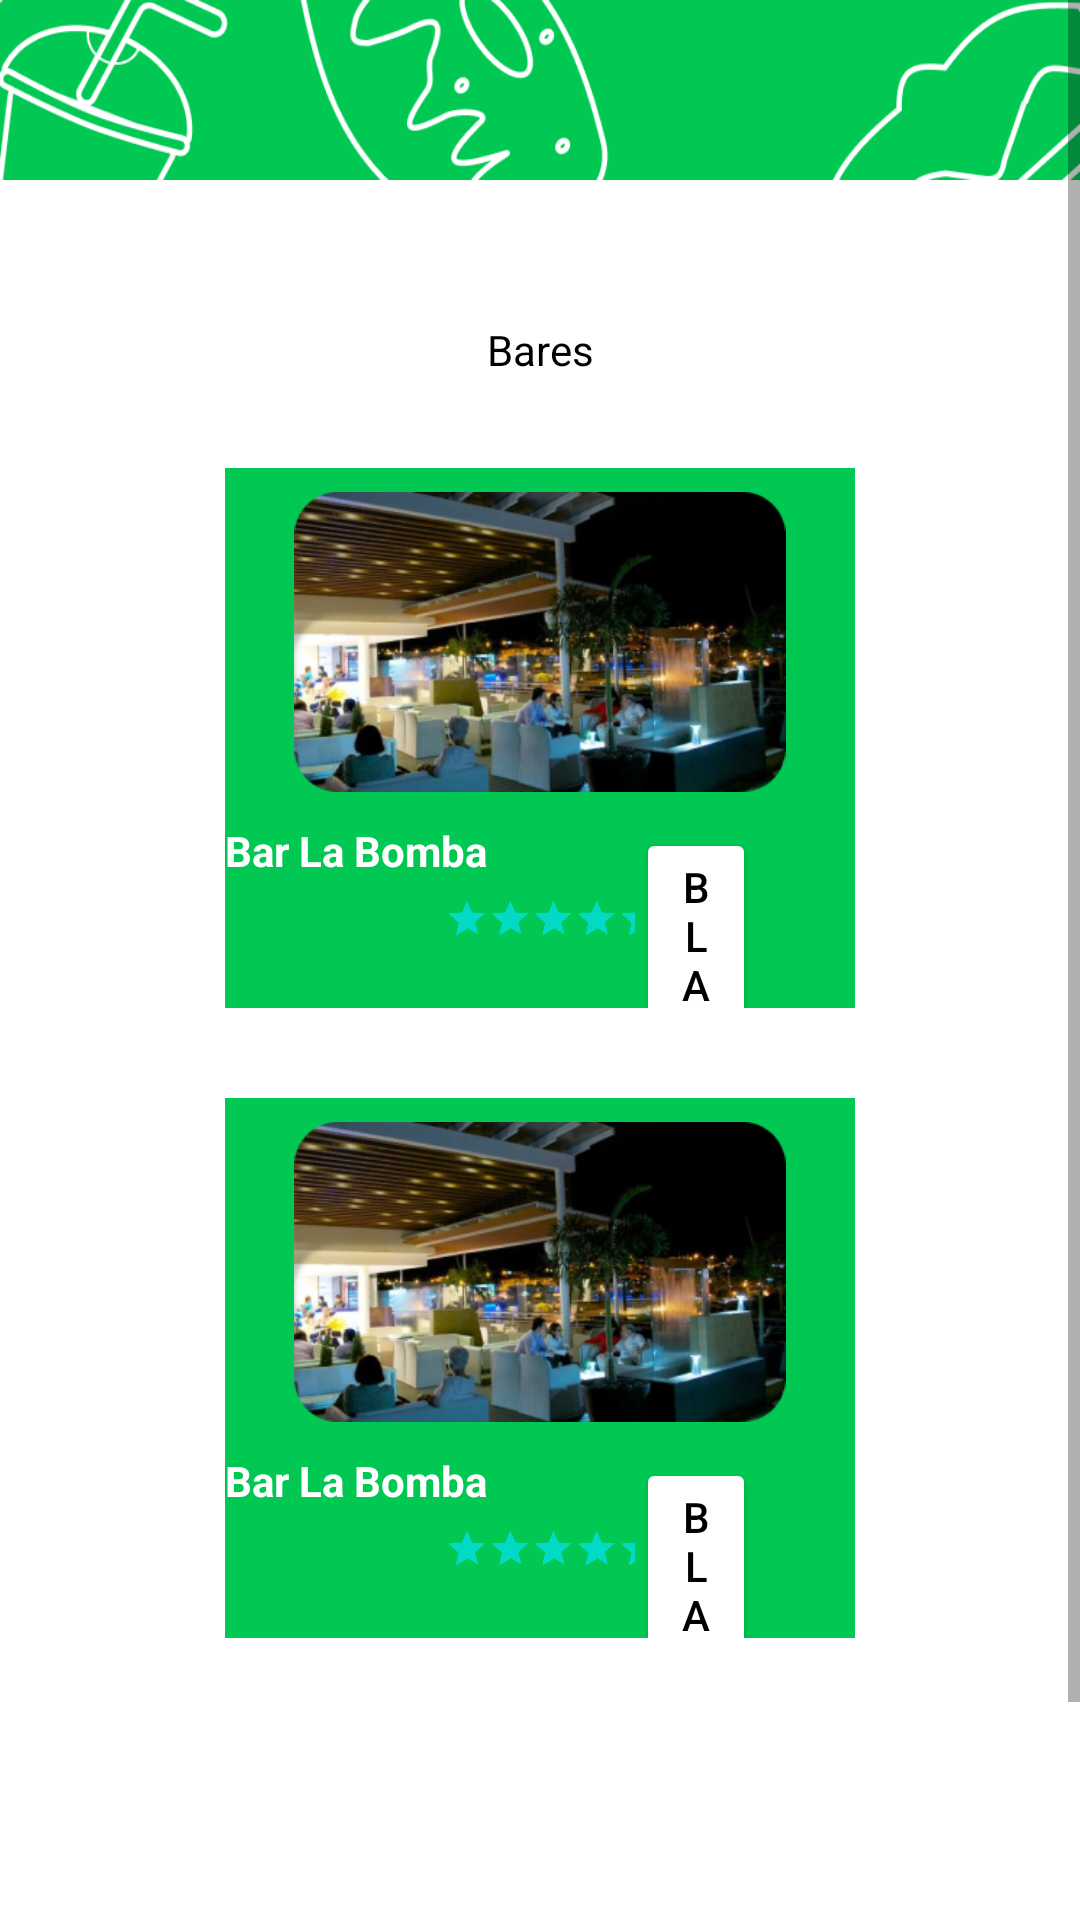

Produce the Android XML layout that renders to this screen, including the resource entries it uses.
<!-- AndroidManifest.xml: application theme Theme.FootApp -->
<!-- res/layout/activity_home_bares.xml -->
<?xml version="1.0" encoding="utf-8"?>
<ScrollView xmlns:android="http://schemas.android.com/apk/res/android"
    xmlns:app="http://schemas.android.com/apk/res-auto"
    xmlns:tools="http://schemas.android.com/tools"
    android:layout_width="match_parent"
    android:layout_height="match_parent"
    tools:context=".MainActivity">

    <androidx.constraintlayout.widget.ConstraintLayout
        android:id="@+id/const1"
        android:layout_width="match_parent"
        android:layout_height="wrap_content">

        <ImageView
            android:id="@+id/imageView"
            android:layout_width="match_parent"
            android:layout_height="60dp"
            android:src="@drawable/head"
            app:layout_constraintTop_toTopOf="parent"
            app:layout_constraintStart_toStartOf="parent"
            app:layout_constraintEnd_toEndOf="parent"
            android:scaleType="fitXY"/>

        <androidx.constraintlayout.widget.ConstraintLayout
            android:id="@+id/cons_restaurant"
            android:layout_width="match_parent"
            android:layout_height="650dp"
            android:layout_marginTop="12dp"
            app:layout_constraintEnd_toEndOf="@id/imageView"
            app:layout_constraintStart_toStartOf="@+id/imageView"
            app:layout_constraintTop_toBottomOf="@+id/imageView">

            <TextView
                android:id="@+id/text_reservas"
                android:layout_width="wrap_content"
                android:layout_height="wrap_content"
                android:layout_marginTop="35dp"
                android:text="@string/text_bar"
                android:textColor="@color/black"
                app:layout_constraintEnd_toEndOf="parent"
                app:layout_constraintStart_toStartOf="parent"
                app:layout_constraintTop_toTopOf="parent"/>

            <androidx.constraintlayout.widget.ConstraintLayout
                android:id="@+id/constraintLayout"
                android:layout_width="210dp"
                android:layout_height="180dp"
                android:layout_marginTop="30dp"
                android:background="@color/principal"
                app:layout_constraintStart_toStartOf="parent"
                app:layout_constraintEnd_toEndOf="parent"
                app:layout_constraintTop_toBottomOf="@id/text_reservas">
                <ImageView
                    android:id="@+id/img_restaurant"
                    android:layout_width="0dp"
                    android:layout_height="100dp"
                    android:layout_marginTop="8dp"
                    app:layout_constraintEnd_toEndOf="parent"
                    app:layout_constraintStart_toStartOf="parent"
                    app:layout_constraintTop_toTopOf="parent"
                    app:srcCompat="@drawable/beef_burger" />
                <TextView
                    android:id="@+id/text_restaurant1"
                    android:layout_width="wrap_content"
                    android:layout_height="wrap_content"
                    android:layout_marginTop="10dp"
                    android:text="@string/text_bar2"
                    android:textColor="@color/white"
                    android:textStyle="bold"
                    app:layout_constraintTop_toBottomOf="@id/img_restaurant"
                    app:layout_constraintStart_toStartOf="@id/img_restaurant"
                    android:layout_marginStart="@dimen/_20dp"
                    />
                <Button
                    android:layout_width="40dp"
                    android:layout_height="@dimen/_20dp"
                    android:layout_marginTop="12dp"
                    android:textColor="@color/black"
                    android:text="black"
                    android:backgroundTint="@color/white"
                    app:layout_constraintEnd_toEndOf="parent"
                    app:layout_constraintHorizontal_bias="0.6"
                    app:layout_constraintStart_toEndOf="@id/text_restaurant1"
                    app:layout_constraintTop_toBottomOf="@id/img_restaurant" />

                <RatingBar
                    android:id="@+id/rating"
                    android:layout_width="wrap_content"
                    android:layout_height="wrap_content"
                    android:numStars="5"
                    android:rating="5"
                    android:scaleX=".3"
                    android:scaleY=".3"
                    app:layout_constraintBottom_toBottomOf="parent"
                    app:layout_constraintTop_toBottomOf="@id/text_restaurant1"
                    app:layout_constraintVertical_bias="1.0"
                    tools:layout_editor_absoluteX="-41dp" />
            </androidx.constraintlayout.widget.ConstraintLayout>

            <androidx.constraintlayout.widget.ConstraintLayout
                android:id="@+id/constraintLayout2"
                android:layout_width="210dp"
                android:layout_height="180dp"
                android:layout_marginTop="30dp"
                app:layout_constraintStart_toStartOf="parent"
                app:layout_constraintEnd_toEndOf="parent"
                app:layout_constraintTop_toBottomOf="@+id/constraintLayout"
                android:background="@color/principal"
                >
                <ImageView
                    android:id="@+id/img_restaurant2"
                    android:layout_width="0dp"
                    android:layout_height="100dp"
                    android:layout_marginTop="8dp"
                    app:layout_constraintEnd_toEndOf="parent"
                    app:layout_constraintStart_toStartOf="parent"
                    app:layout_constraintTop_toTopOf="parent"
                    app:srcCompat="@drawable/beef_burger" />
                <TextView
                    android:id="@+id/text_restaurant3"
                    android:layout_width="wrap_content"
                    android:layout_height="wrap_content"
                    android:layout_marginTop="10dp"
                    android:text="@string/text_bar2"
                    android:textColor="@color/white"
                    android:textStyle="bold"
                    app:layout_constraintTop_toBottomOf="@id/img_restaurant2"
                    app:layout_constraintStart_toStartOf="@id/img_restaurant2"
                    android:layout_marginStart="@dimen/_20dp"
                    />
                <Button
                    android:layout_width="40dp"
                    android:layout_height="@dimen/_20dp"
                    android:layout_marginTop="12dp"
                    android:textColor="@color/black"
                    android:text="black"
                    android:backgroundTint="@color/white"
                    app:layout_constraintEnd_toEndOf="parent"
                    app:layout_constraintHorizontal_bias="0.6"
                    app:layout_constraintStart_toEndOf="@id/text_restaurant3"
                    app:layout_constraintTop_toBottomOf="@id/img_restaurant2" />

                <RatingBar
                    android:id="@+id/rating1"
                    android:layout_width="wrap_content"
                    android:layout_height="wrap_content"
                    android:numStars="5"
                    android:rating="5"
                    android:scaleX=".3"
                    android:scaleY=".3"
                    app:layout_constraintBottom_toBottomOf="parent"
                    app:layout_constraintTop_toBottomOf="@id/text_restaurant3"
                    app:layout_constraintVertical_bias="1.0"
                    tools:layout_editor_absoluteX="-41dp" />

            </androidx.constraintlayout.widget.ConstraintLayout>
        </androidx.constraintlayout.widget.ConstraintLayout>


    </androidx.constraintlayout.widget.ConstraintLayout>
</ScrollView>
<!-- resources referenced by this layout -->
<resources>
  <color name="black">#FF000000</color>
  <color name="principal">#00C853</color>
  <color name="white">#FFFFFFFF</color>
  <!-- drawable beef_burger: png bitmap (drawable, 128086 bytes) -->
  <!-- drawable head: png bitmap (drawable, 18456 bytes) -->
  <string name="text_bar">Bares</string>
  <string name="text_bar2">Bar La Bomba</string>
  <style name="Theme.FootApp" parent="Theme.MaterialComponents.DayNight.DarkActionBar">
          
          <item name="colorPrimary">@color/principal</item>
          <item name="colorPrimaryVariant">@color/principal</item>
          <item name="colorOnPrimary">@color/white</item>
          
          <item name="colorSecondary">@color/teal_200</item>
          <item name="colorSecondaryVariant">@color/teal_700</item>
          <item name="colorOnSecondary">@color/black</item>
          
          <item name="android:statusBarColor">?attr/colorPrimaryVariant</item>
          
      </style>
  <color name="teal_200">#FF03DAC5</color>
  <color name="teal_700">#FF018786</color>
</resources>
